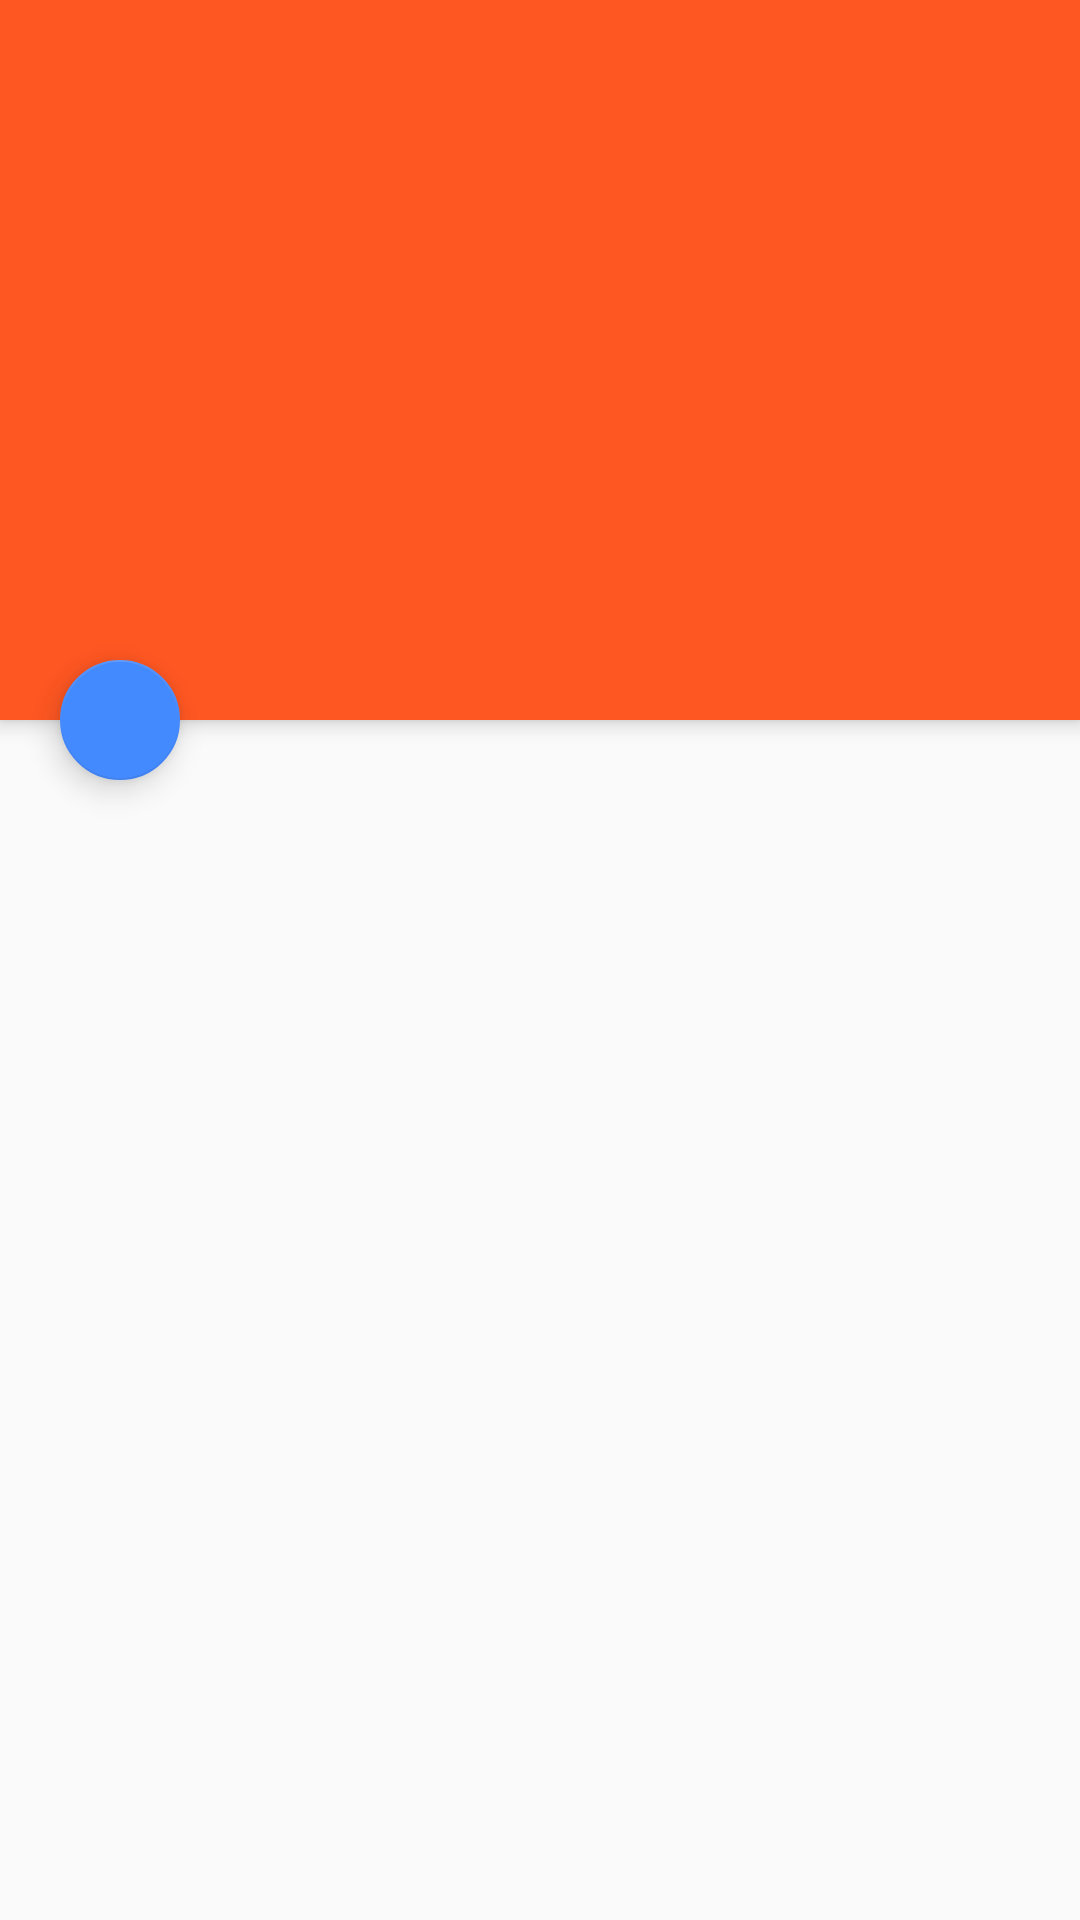

This screen was rendered from an Android layout file. Write that file and the resources it references.
<!-- AndroidManifest.xml: activity theme AppTheme.NoActionBar -->
<!-- res/layout/activity_sign_in_sign_up.xml -->
<?xml version="1.0" encoding="utf-8"?>
<android.support.design.widget.CoordinatorLayout xmlns:android="http://schemas.android.com/apk/res/android"
    xmlns:app="http://schemas.android.com/apk/res-auto"
    xmlns:tools="http://schemas.android.com/tools"
    android:layout_width="match_parent"
    android:layout_height="match_parent"
    android:fitsSystemWindows="true"
    tools:context="com.tumoji.tumoji.account.view.SignInSignUpActivity">

    <android.support.design.widget.AppBarLayout
        android:layout_width="match_parent"
        android:layout_height="240dp"
        android:id="@+id/appbarlayout"
        android:theme="@style/AppTheme.AppBarOverlay">

        <android.support.v7.widget.Toolbar
            android:id="@+id/toolbar"
            android:layout_width="match_parent"
            android:layout_height="?attr/actionBarSize"
            android:background="?attr/colorPrimary"
            app:popupTheme="@style/AppTheme.PopupOverlay" />

    </android.support.design.widget.AppBarLayout>
   <android.support.design.widget.FloatingActionButton
       android:layout_width="wrap_content"
       android:layout_height="wrap_content"
       android:id="@+id/fab"
       app:fabSize="mini"
       app:layout_anchor="@id/appbarlayout"
       app:layout_anchorGravity="bottom"
       android:layout_marginLeft="20dp"
       android:src="@drawable/ic_arrow_back_black_24dp"
       android:tint="@color/white"
       />

    <FrameLayout
        android:id="@+id/fragment_container"
        android:layout_width="match_parent"
        android:layout_height="match_parent"
        app:layout_behavior="@string/appbar_scrolling_view_behavior"/>

</android.support.design.widget.CoordinatorLayout>
<!-- resources referenced by this layout -->
<resources>
  <color name="white">#FFFFFF</color>
  <style name="AppTheme.AppBarOverlay" parent="ThemeOverlay.AppCompat.Dark.ActionBar" />
  <style name="AppTheme.PopupOverlay" parent="ThemeOverlay.AppCompat.Light" />
  <style name="AppTheme.NoActionBar">
          <item name="windowActionBar">false</item>
          <item name="windowNoTitle">true</item>
      </style>
</resources>
